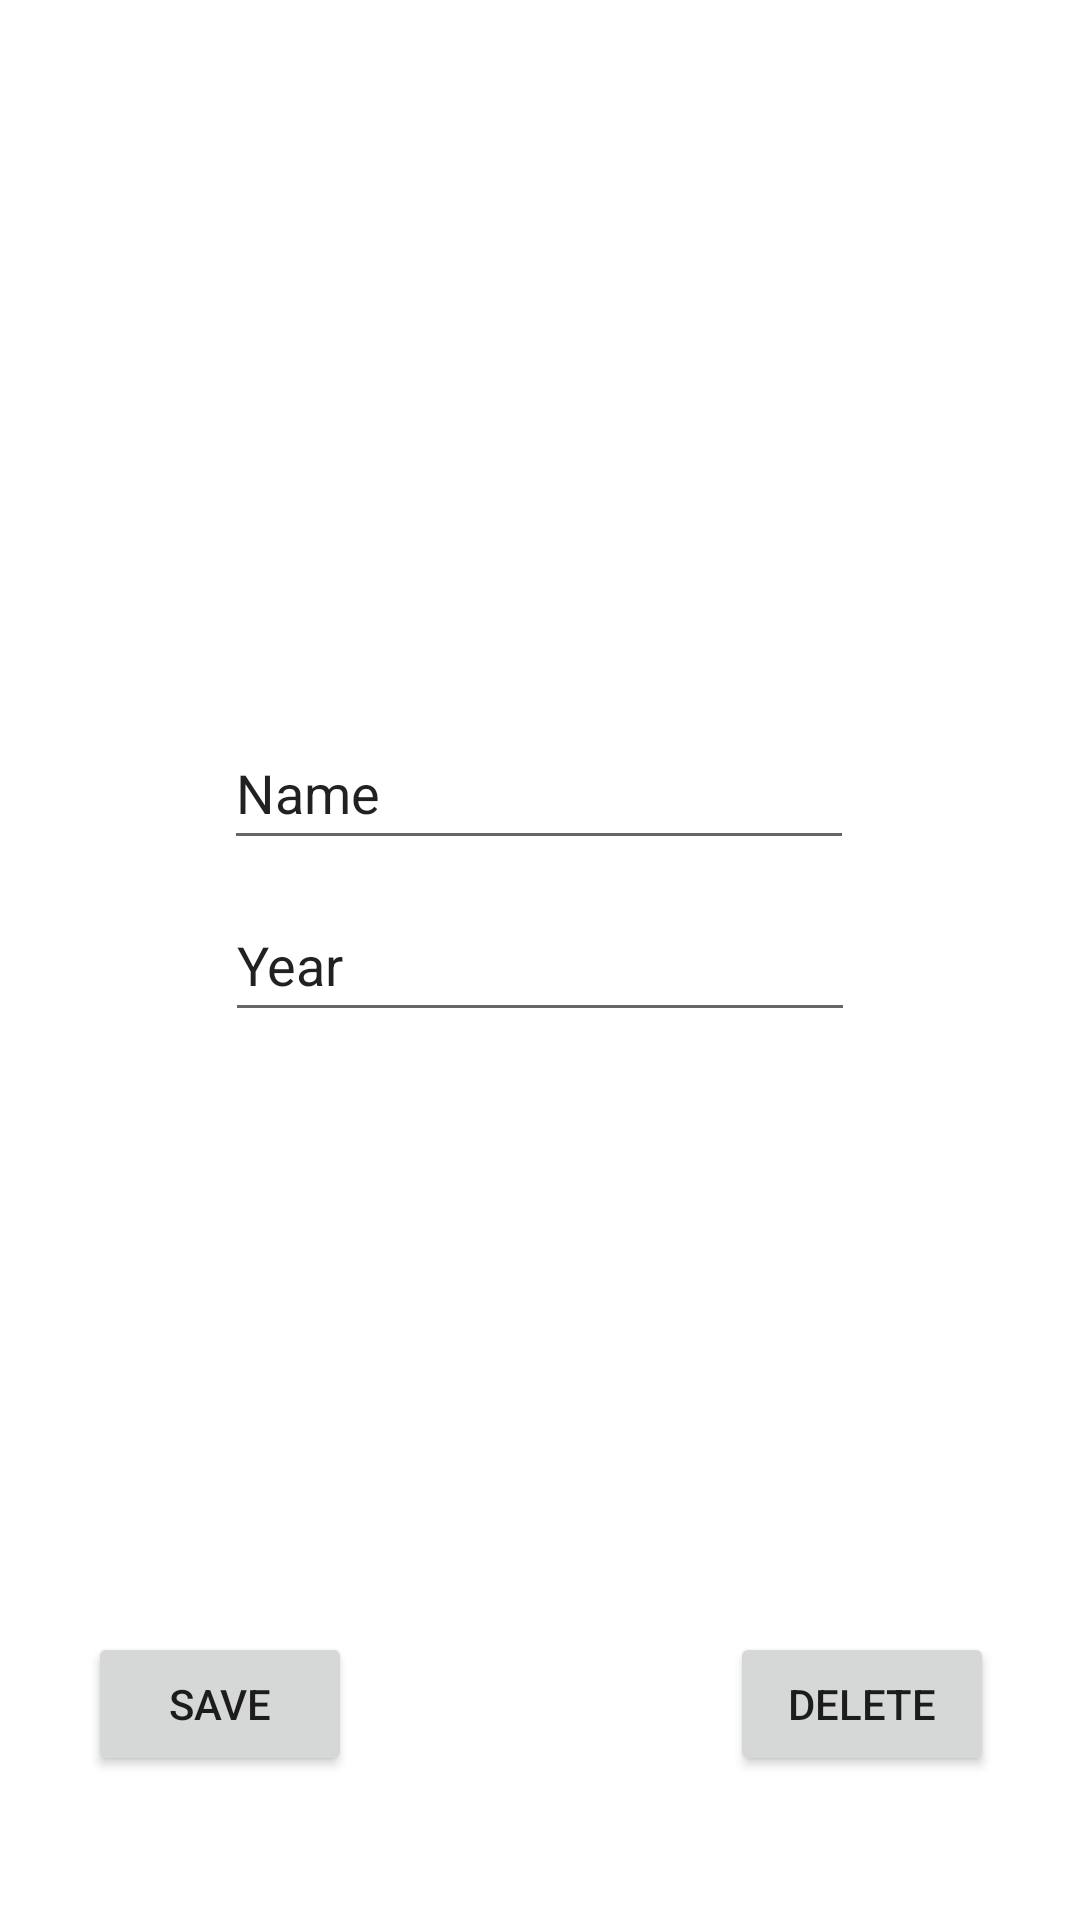

Android layout source for this screen:
<!-- AndroidManifest.xml: application theme Theme.SqLite2 -->
<!-- res/layout/activity_user.xml -->
<?xml version="1.0" encoding="utf-8"?>
<androidx.constraintlayout.widget.ConstraintLayout xmlns:android="http://schemas.android.com/apk/res/android"
    xmlns:app="http://schemas.android.com/apk/res-auto"
    xmlns:tools="http://schemas.android.com/tools"
    android:layout_width="match_parent"
    android:layout_height="match_parent"
    tools:context=".User">

    <Button
        android:id="@+id/deleteButton"
        android:layout_width="wrap_content"
        android:layout_height="wrap_content"
        android:text="@string/delete"
        app:layout_constraintBottom_toBottomOf="parent"
        app:layout_constraintEnd_toEndOf="parent"
        app:layout_constraintHorizontal_bias="0.894"
        app:layout_constraintStart_toStartOf="parent"
        app:layout_constraintTop_toTopOf="parent"
        app:layout_constraintVertical_bias="0.919" />

    <Button
        android:id="@+id/saveButton"
        android:layout_width="wrap_content"
        android:layout_height="wrap_content"
        android:text="@string/save"
        app:layout_constraintBottom_toBottomOf="parent"
        app:layout_constraintEnd_toEndOf="parent"
        app:layout_constraintHorizontal_bias="0.108"
        app:layout_constraintStart_toStartOf="parent"
        app:layout_constraintTop_toTopOf="parent"
        app:layout_constraintVertical_bias="0.919" />

    <EditText
        android:id="@+id/name"
        android:layout_width="wrap_content"
        android:layout_height="wrap_content"
        android:ems="10"
        android:importantForAutofill="no"
        android:inputType="textPersonName"
        android:minHeight="48dp"
        android:text="@string/name"
        app:layout_constraintBottom_toBottomOf="parent"
        app:layout_constraintEnd_toEndOf="parent"
        app:layout_constraintHorizontal_bias="0.497"
        app:layout_constraintStart_toStartOf="parent"
        app:layout_constraintTop_toTopOf="parent"
        app:layout_constraintVertical_bias="0.403"
        tools:ignore="LabelFor" />

    <EditText
        android:id="@+id/year"
        android:layout_width="wrap_content"
        android:layout_height="wrap_content"
        android:ems="10"
        android:importantForAutofill="no"
        android:inputType="textPersonName"
        android:minHeight="48dp"
        android:text="@string/year"
        app:layout_constraintBottom_toBottomOf="parent"
        app:layout_constraintEnd_toEndOf="parent"
        app:layout_constraintStart_toStartOf="parent"
        app:layout_constraintTop_toTopOf="parent"
        tools:ignore="LabelFor" />

</androidx.constraintlayout.widget.ConstraintLayout>
<!-- resources referenced by this layout -->
<resources>
  <string name="delete">Delete</string>
  <string name="name">Name</string>
  <string name="save">Save</string>
  <string name="year">Year</string>
  <style name="Theme.SqLite2" parent="Theme.MaterialComponents.DayNight.DarkActionBar">
          
          <item name="colorPrimary">@color/purple_500</item>
          <item name="colorPrimaryVariant">@color/purple_700</item>
          <item name="colorOnPrimary">@color/white</item>
          
          <item name="colorSecondary">@color/teal_200</item>
          <item name="colorSecondaryVariant">@color/teal_700</item>
          <item name="colorOnSecondary">@color/black</item>
          
          <item name="android:statusBarColor" tools:targetApi="l">?attr/colorPrimaryVariant</item>
          
      </style>
  <!-- not gathered from this repository: default colours our renderer supplied (Android Studio template values) -->
  <color name="purple_500">#FF6200EE</color>
  <color name="purple_700">#FF3700B3</color>
  <color name="teal_200">#FF03DAC5</color>
  <color name="teal_700">#FF018786</color>
  <color name="black">#FF000000</color>
  <color name="white">#FFFFFFFF</color>
</resources>
